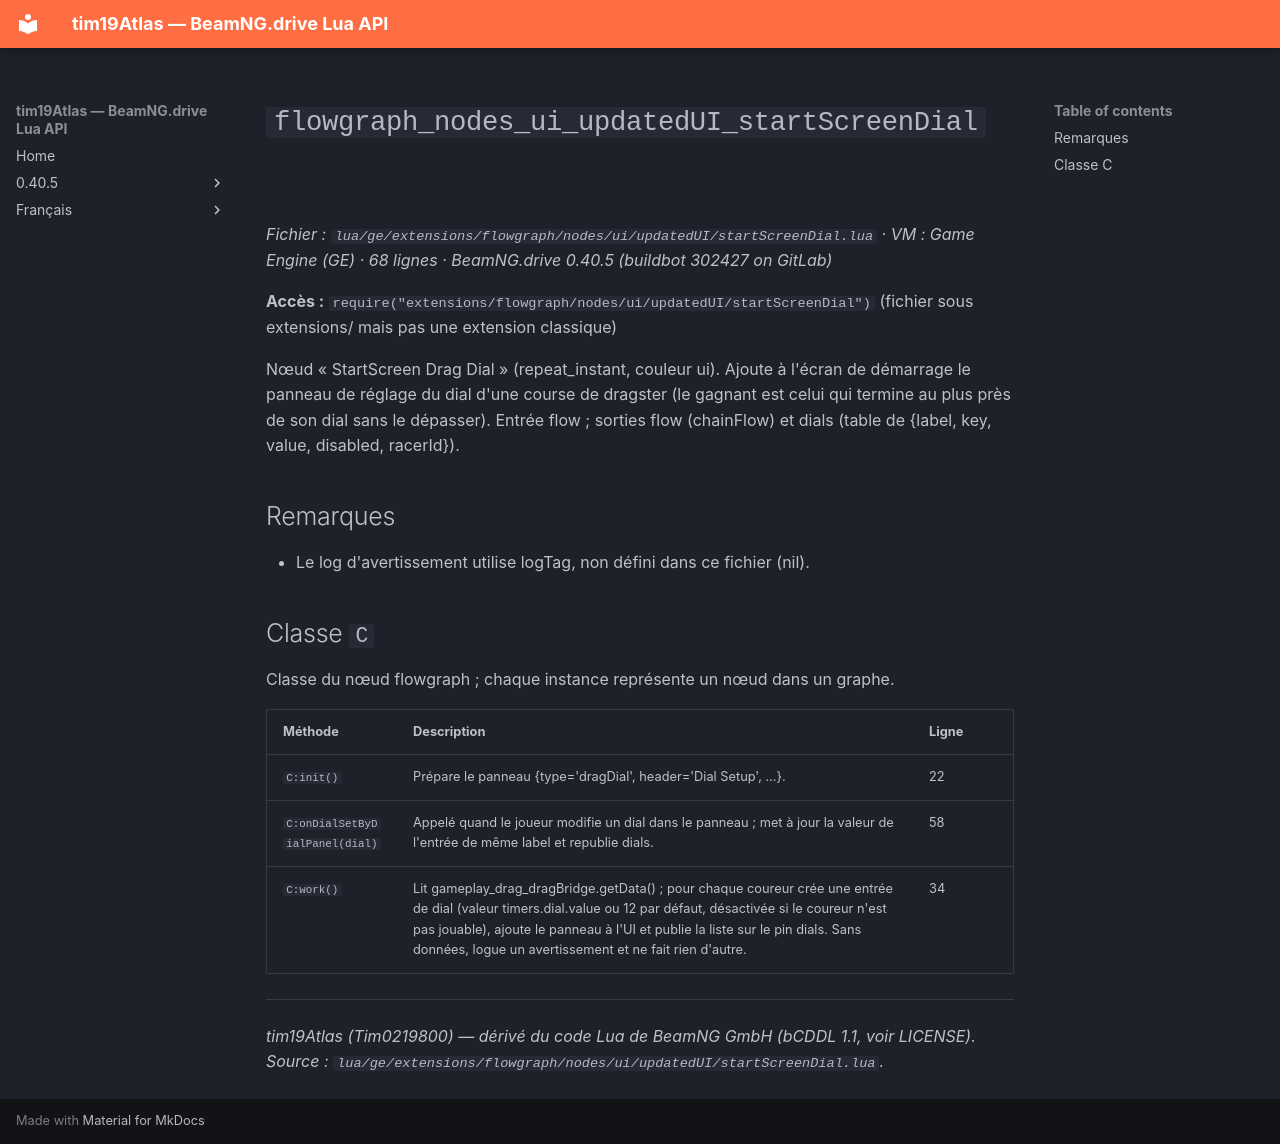

repository: Tim0219800/beamng-lua-atlas · page: fr/0.40.5/ge/extensions/flowgraph/nodes/ui/updatedUI/startScreenDial.html · generator: mkdocs

# `flowgraph_nodes_ui_updatedUI_startScreenDial`

*Fichier : `lua/ge/extensions/flowgraph/nodes/ui/updatedUI/startScreenDial.lua` · VM : Game Engine (GE) · 68 lignes · BeamNG.drive 0.40.5 (buildbot 302427 on GitLab)*

**Accès :** `require("extensions/flowgraph/nodes/ui/updatedUI/startScreenDial")` (fichier sous extensions/ mais pas une extension classique)

Nœud « StartScreen Drag Dial » (repeat_instant, couleur ui). Ajoute à l'écran de démarrage le panneau de réglage du dial d'une course de dragster (le gagnant est celui qui termine au plus près de son dial sans le dépasser). Entrée flow ; sorties flow (chainFlow) et dials (table de {label, key, value, disabled, racerId}).

## Remarques

- Le log d'avertissement utilise logTag, non défini dans ce fichier (nil).

## Classe `C`

Classe du nœud flowgraph ; chaque instance représente un nœud dans un graphe.

| Méthode | Description | Ligne |
|---|---|---|
| `C:init()` | Prépare le panneau {type='dragDial', header='Dial Setup', ...}. | 22 |
| `C:onDialSetByDialPanel(dial)` | Appelé quand le joueur modifie un dial dans le panneau ; met à jour la valeur de l'entrée de même label et republie dials. | 58 |
| `C:work()` | Lit gameplay_drag_dragBridge.getData() ; pour chaque coureur crée une entrée de dial (valeur timers.dial.value ou 12 par défaut, désactivée si le coureur n'est pas jouable), ajoute le panneau à l'UI et publie la liste sur le pin dials. Sans données, logue un avertissement et ne fait rien d'autre. | 34 |

---
*tim19Atlas (Tim0219800) — dérivé du code Lua de BeamNG GmbH (bCDDL 1.1, voir LICENSE). Source : `lua/ge/extensions/flowgraph/nodes/ui/updatedUI/startScreenDial.lua`.*
